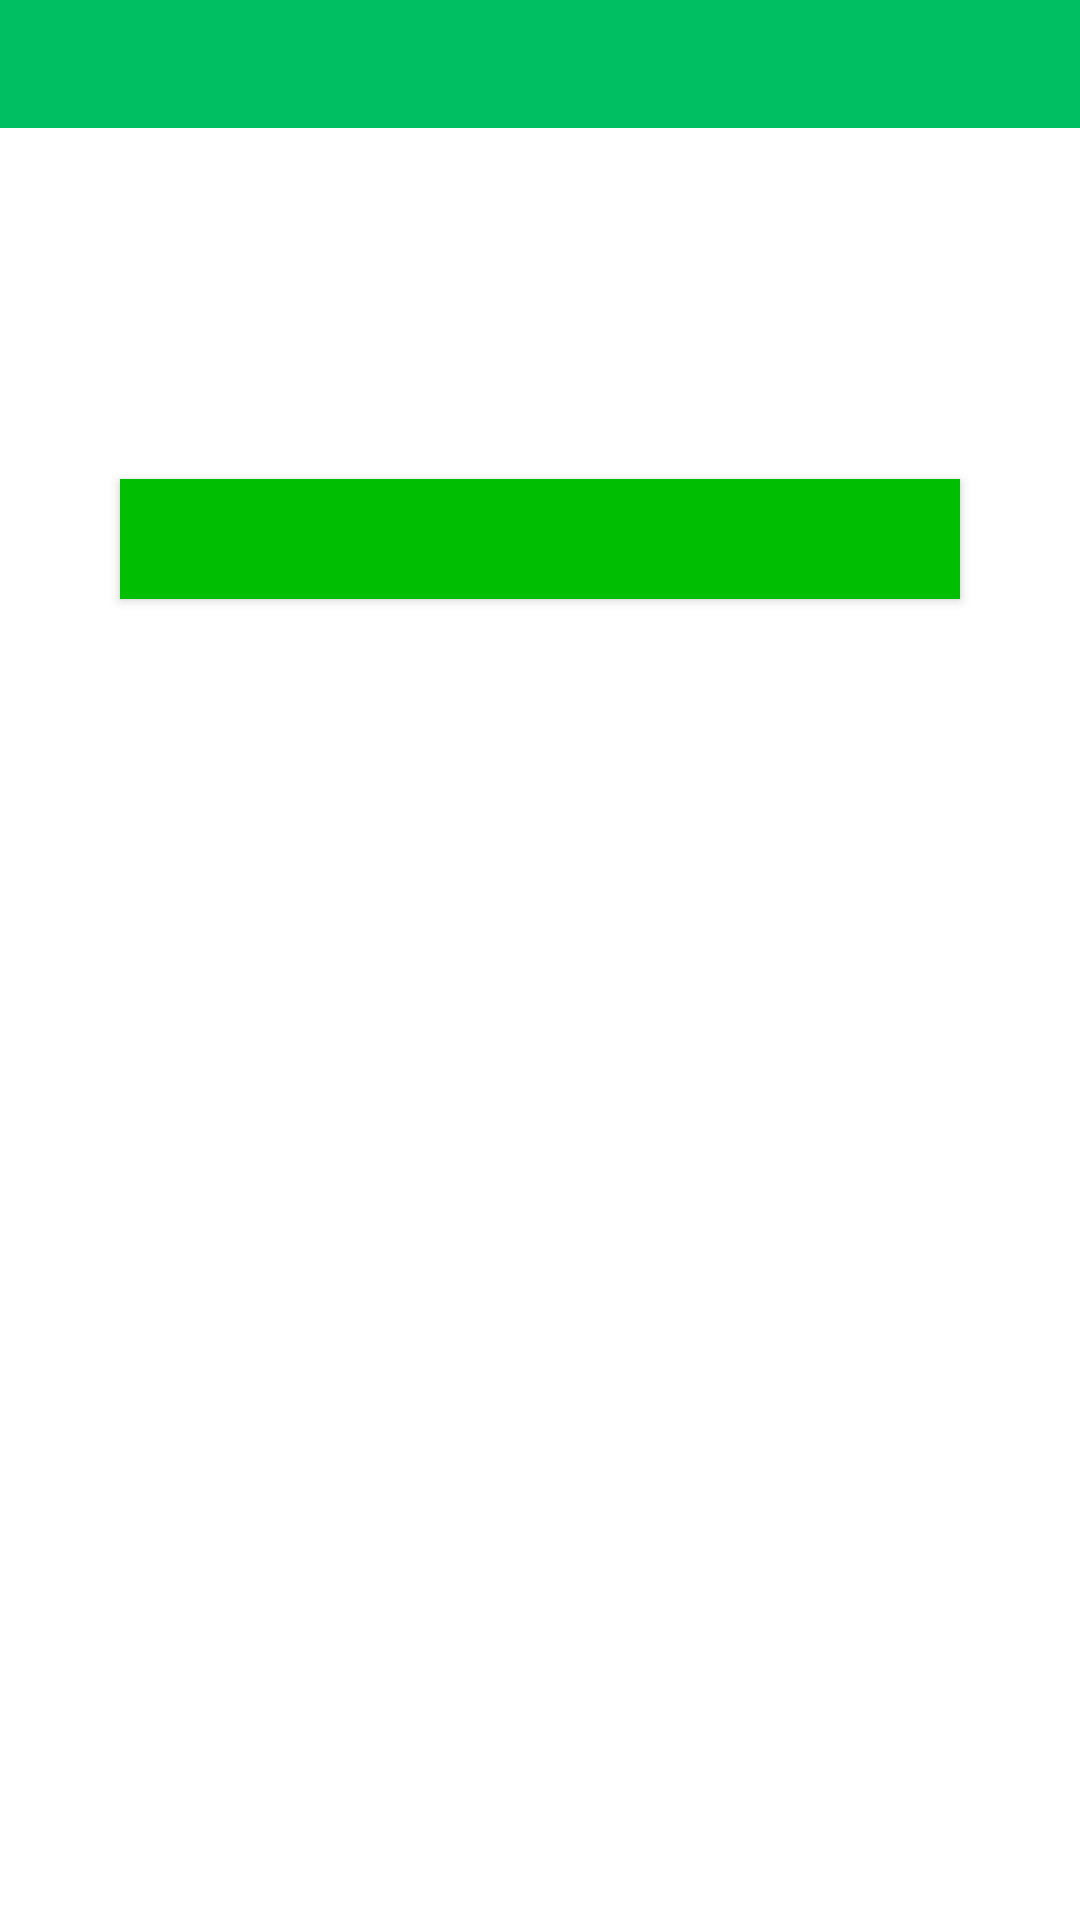

Here is an Android app screen rendered from its layout file. Give the layout XML and the strings, colors and styles it references.
<!-- AndroidManifest.xml: application theme Theme.Fase1 -->
<!-- res/layout/layout_dialog_stop.xml -->
<?xml version="1.0" encoding="utf-8"?>
<androidx.constraintlayout.widget.ConstraintLayout xmlns:android="http://schemas.android.com/apk/res/android"
    xmlns:tools="http://schemas.android.com/tools"
    android:layout_width="match_parent"
    android:layout_height="match_parent"
    xmlns:app="http://schemas.android.com/apk/res-auto"
    android:layout_margin="20dp"
    android:paddingBottom="20dp"
    android:id="@+id/layoutDialogContainer"
    >


    <androidx.constraintlayout.widget.ConstraintLayout
        android:layout_width="match_parent"
        android:layout_height="wrap_content"
        app:layout_constraintTop_toTopOf = "parent"
        android:id="@+id/layoutDialog"
        android:background="@color/white"
        >

        <TextView
            android:id="@+id/textTitle"
            android:layout_width="match_parent"
            android:layout_height="wrap_content"
            android:padding="10dp"
            android:textColor="@color/white"
            android:background="@color/logoGreen"
            android:gravity="center"
            android:textSize="17sp"
            android:textStyle="bold"
            app:layout_constraintTop_toTopOf="parent" />

        <TextView
            android:id="@+id/textMessage"
            android:layout_width="match_parent"
            android:layout_height="wrap_content"
            android:layout_marginStart="30dp"
            android:layout_marginTop="20dp"
            android:layout_marginEnd="30dp"
            android:textColor="@color/black"
            app:layout_constraintEnd_toEndOf="parent"
            app:layout_constraintStart_toStartOf="parent"
            app:layout_constraintTop_toBottomOf="@id/textTitle" />

        <TextView
            android:id="@+id/textSeconds"
            android:layout_width="match_parent"
            android:layout_height="wrap_content"
            android:layout_marginStart="30dp"
            android:layout_marginTop="10dp"
            android:layout_marginEnd="30dp"
            android:textColor="@color/black"
            app:layout_constraintEnd_toEndOf="parent"
            app:layout_constraintStart_toStartOf="parent"
            app:layout_constraintTop_toBottomOf="@id/textMessage" />

        <TextView
            android:id="@+id/textVisited"
            android:layout_width="match_parent"
            android:layout_height="wrap_content"
            android:layout_marginStart="30dp"
            android:layout_marginTop="10dp"
            android:layout_marginEnd="30dp"
            android:layout_marginBottom="40dp"
            android:textColor="@color/black"
            app:layout_constraintBottom_toBottomOf="parent"
            app:layout_constraintEnd_toEndOf="parent"
            app:layout_constraintStart_toStartOf="parent"
            app:layout_constraintTop_toBottomOf="@id/textSeconds"
            app:layout_constraintVertical_bias="1.0" />


    </androidx.constraintlayout.widget.ConstraintLayout>

    <Button
        android:id="@+id/ButtonDialog"
        android:layout_width="match_parent"
        android:layout_height="40dp"
        android:layout_marginStart="40dp"
        android:layout_marginEnd="40dp"
        android:background="@color/analogousGreen"
        app:layout_constraintBottom_toBottomOf="@+id/layoutDialog"
        app:layout_constraintTop_toBottomOf="@+id/layoutDialog"
        android:textSize="14sp"
        android:textColor="@color/white"/>


</androidx.constraintlayout.widget.ConstraintLayout>
<!-- resources referenced by this layout -->
<resources>
  <color name="analogousGreen">#00BF03</color>
  <color name="black">#FF000000</color>
  <color name="logoGreen">#00BF63</color>
  <color name="white">#FFFFFFFF</color>
  <style name="Theme.Fase1" parent="Theme.MaterialComponents.DayNight.DarkActionBar">
          
          <item name="colorPrimary">@color/logoGreen</item>
          <item name="colorPrimaryVariant">@color/analogousGreen</item>
          <item name="colorOnPrimary">@color/white</item>
          
          <item name="colorSecondary">@color/analogousBlue</item>
          <item name="colorSecondaryVariant">@color/triadicBlue</item>
          <item name="colorOnSecondary">@color/black</item>
          
          <item name="android:statusBarColor">?attr/colorPrimary</item>
          
      </style>
  <color name="analogousBlue">#00BCBF</color>
  <color name="triadicBlue">#005CBF</color>
</resources>
